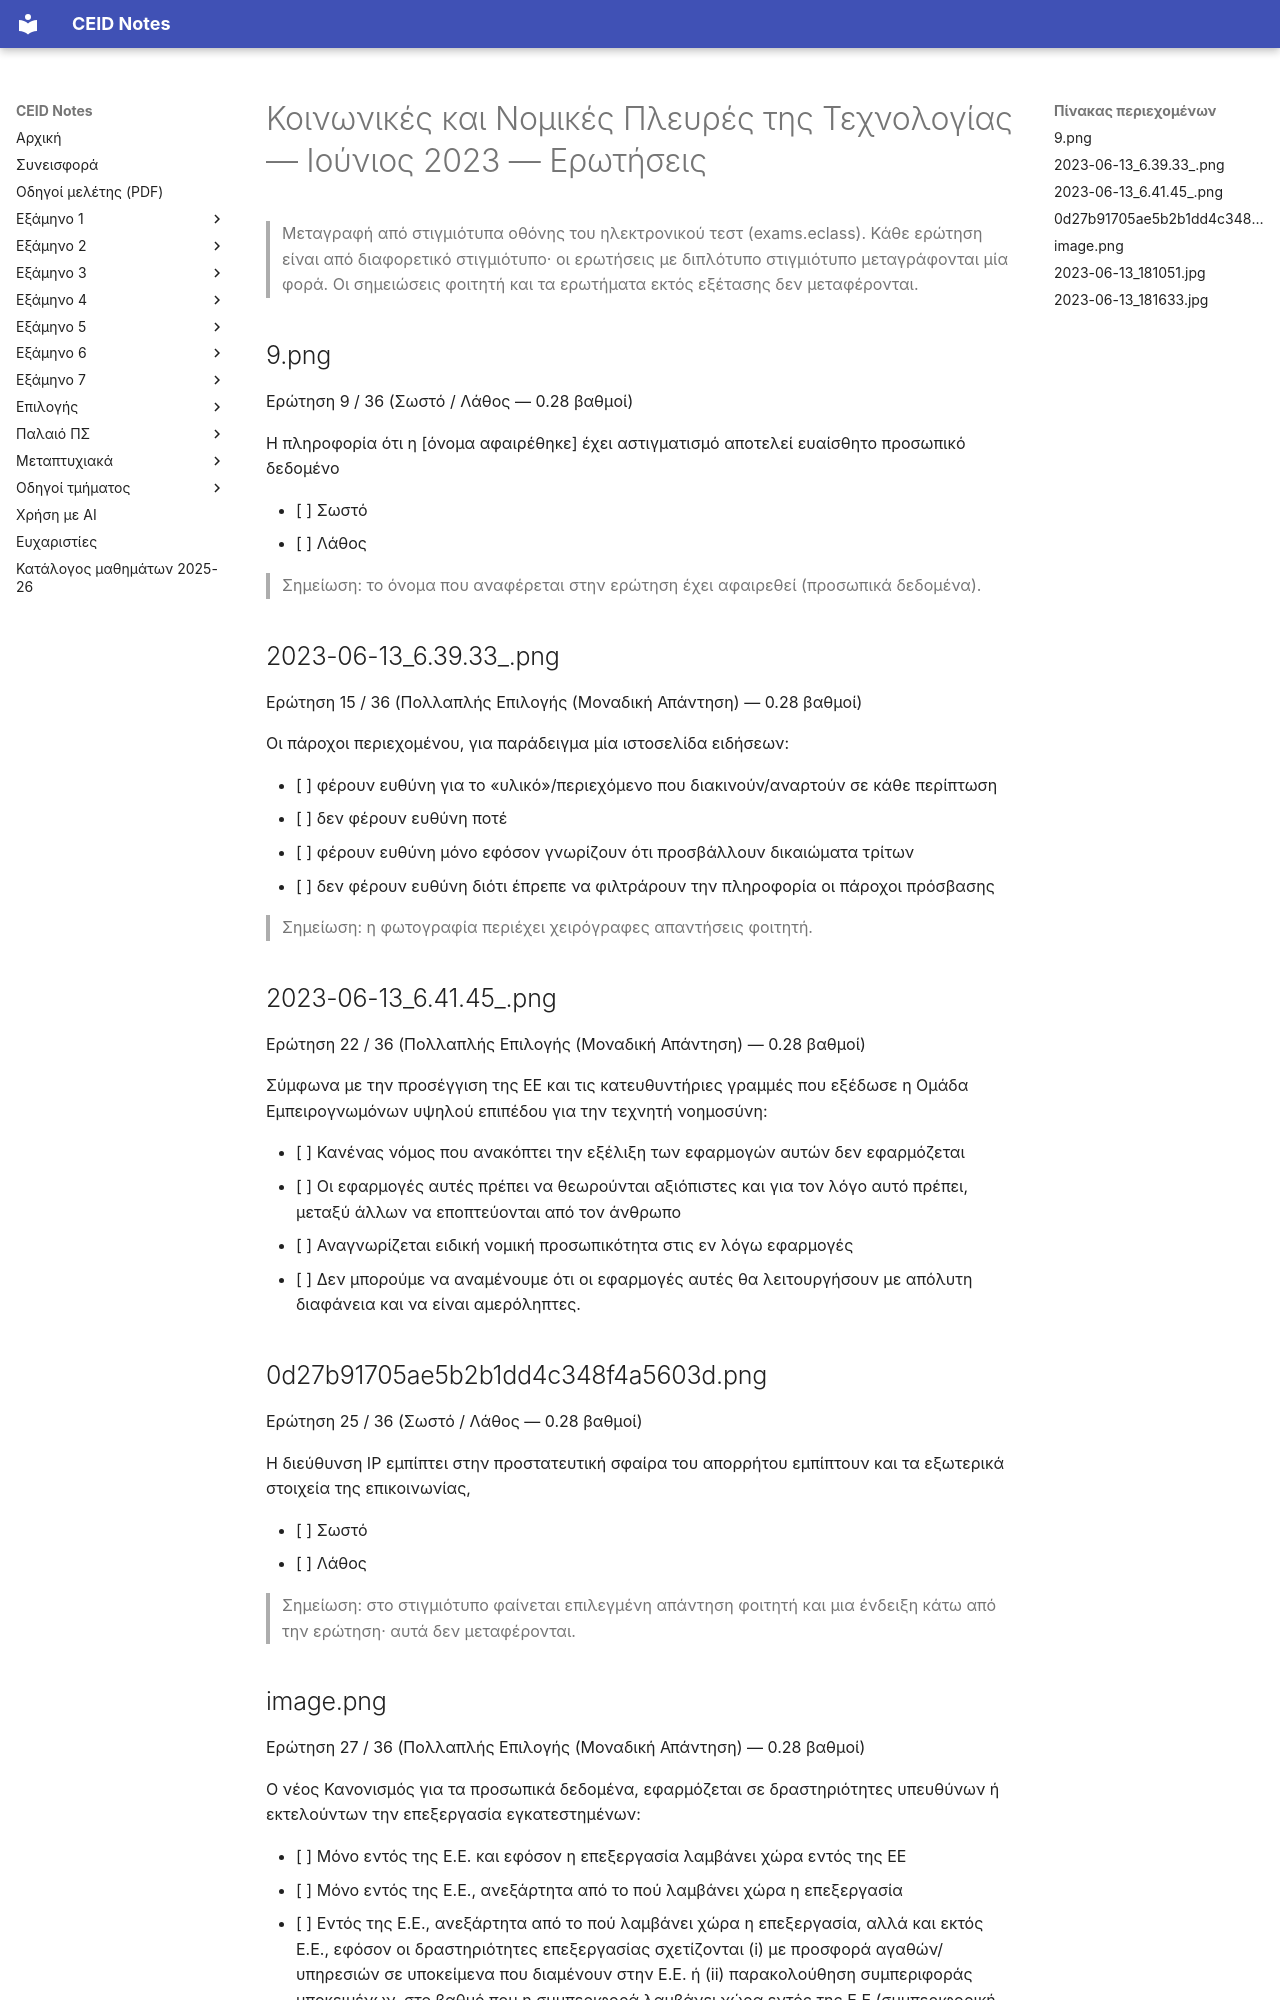

repository: kdngiorgos/ceid-notes · page: Electives (Μαθήματα Επιλογής)/Εαρινά (Spring)/Κοινωνικές και Νομικές Πλευρές της Τεχνολογίας - CEID_NE5908/Previous Exams/2023-06.html · generator: mkdocs

---
course: CEID_NE5908
session: 2023-06
label: Ιούνιος 2023 — Ερωτήσεις (online quiz)
sources:
- 9.png
- 2023-06-13_6.39.33_.png
- 2023-06-13_6.41.45_.png
- 0d27b91705ae5b2b1dd4c348f4a5603d.png
- image.png
- 2023-06-13_181051.jpg
- 2023-06-13_181633.jpg
- 9ab5ce30ee69201a03894cbc1bf2ad5e.png
- IMG_5725.png
format: mixed
duration_min: null
notes: 36 ερωτήσεις (0,28 βαθμοί η καθεμία), πολλαπλής επιλογής ή σωστό/λάθος· φαίνονται μόνο οι ερωτήσεις 9, 15, 22, 25, 27, 32, 33· το 9ab5… (Ερ. 33) και το IMG_5725 (Ερ. 27) είναι διπλότυπα· η ημερομηνία 13/06/2023 προέρχεται από τα ονόματα αρχείων, όχι από εκτύπωση· οι χειρόγραφες απαντήσεις φοιτητών στα στιγμιότυπα δεν μεταφέρονται.
transcription: partial
solutions: ai-unverified
---
# Κοινωνικές και Νομικές Πλευρές της Τεχνολογίας — Ιούνιος 2023 — Ερωτήσεις

> Μεταγραφή από στιγμιότυπα οθόνης του ηλεκτρονικού τεστ (exams.eclass). Κάθε ερώτηση είναι από διαφορετικό στιγμιότυπο· οι ερωτήσεις με διπλότυπο στιγμιότυπο μεταγράφονται μία φορά. Οι σημειώσεις φοιτητή και τα ερωτήματα εκτός εξέτασης δεν μεταφέρονται.

## 9.png

Ερώτηση 9 / 36 (Σωστό / Λάθος — 0.28 βαθμοί)

Η πληροφορία ότι η [όνομα αφαιρέθηκε] έχει αστιγματισμό αποτελεί ευαίσθητο προσωπικό δεδομένο

- [ ] Σωστό
- [ ] Λάθος

> Σημείωση: το όνομα που αναφέρεται στην ερώτηση έχει αφαιρεθεί (προσωπικά δεδομένα).

## 2023-06-13_6.39.33_.png

Ερώτηση 15 / 36 (Πολλαπλής Επιλογής (Μοναδική Απάντηση) — 0.28 βαθμοί)

Οι πάροχοι περιεχομένου, για παράδειγμα μία ιστοσελίδα ειδήσεων:

- [ ] φέρουν ευθύνη για το «υλικό»/περιεχόμενο που διακινούν/αναρτούν σε κάθε περίπτωση
- [ ] δεν φέρουν ευθύνη ποτέ
- [ ] φέρουν ευθύνη μόνο εφόσον γνωρίζουν ότι προσβάλλουν δικαιώματα τρίτων
- [ ] δεν φέρουν ευθύνη διότι έπρεπε να φιλτράρουν την πληροφορία οι πάροχοι πρόσβασης

> Σημείωση: η φωτογραφία περιέχει χειρόγραφες απαντήσεις φοιτητή.

## 2023-06-13_6.41.45_.png

Ερώτηση 22 / 36 (Πολλαπλής Επιλογής (Μοναδική Απάντηση) — 0.28 βαθμοί)

Σύμφωνα με την προσέγγιση της ΕΕ και τις κατευθυντήριες γραμμές που εξέδωσε η Ομάδα Εμπειρογνωμόνων υψηλού επιπέδου για την τεχνητή νοημοσύνη:

- [ ] Κανένας νόμος που ανακόπτει την εξέλιξη των εφαρμογών αυτών δεν εφαρμόζεται
- [ ] Οι εφαρμογές αυτές πρέπει να θεωρούνται αξιόπιστες και για τον λόγο αυτό πρέπει, μεταξύ άλλων να εποπτεύονται από τον άνθρωπο
- [ ] Αναγνωρίζεται ειδική νομική προσωπικότητα στις εν λόγω εφαρμογές
- [ ] Δεν μπορούμε να αναμένουμε ότι οι εφαρμογές αυτές θα λειτουργήσουν με απόλυτη διαφάνεια και να είναι αμερόληπτες.

## 0d27b91705ae5b2b1dd4c348f4a5603d.png

Ερώτηση 25 / 36 (Σωστό / Λάθος — 0.28 βαθμοί)

Η διεύθυνση IP εμπίπτει στην προστατευτική σφαίρα του απορρήτου εμπίπτουν και τα εξωτερικά στοιχεία της επικοινωνίας,

- [ ] Σωστό
- [ ] Λάθος

> Σημείωση: στο στιγμιότυπο φαίνεται επιλεγμένη απάντηση φοιτητή και μια ένδειξη κάτω από την ερώτηση· αυτά δεν μεταφέρονται.

## image.png

Ερώτηση 27 / 36 (Πολλαπλής Επιλογής (Μοναδική Απάντηση) — 0.28 βαθμοί)

Ο νέος Κανονισμός για τα προσωπικά δεδομένα, εφαρμόζεται σε δραστηριότητες υπευθύνων ή εκτελούντων την επεξεργασία εγκατεστημένων:

- [ ] Μόνο εντός της Ε.Ε. και εφόσον η επεξεργασία λαμβάνει χώρα εντός της ΕΕ
- [ ] Μόνο εντός της Ε.Ε., ανεξάρτητα από το πού λαμβάνει χώρα η επεξεργασία
- [ ] Εντός της Ε.Ε., ανεξάρτητα από το πού λαμβάνει χώρα η επεξεργασία, αλλά και εκτός Ε.Ε., εφόσον οι δραστηριότητες επεξεργασίας σχετίζονται (i) με προσφορά αγαθών/υπηρεσιών σε υποκείμενα που διαμένουν στην Ε.Ε. ή (ii) παρακολούθηση συμπεριφοράς υποκειμένων, στο βαθμό που η συμπεριφορά λαμβάνει χώρα εντός της Ε.Ε (συμπεριφορική ιχνηλασία και δημιουργία προφίλ – υπολογιστικό νέφος, κοινωνικά δίκτυα, μηχανές αναζήτησης)
- [ ] Εκτός της Ε.Ε.
